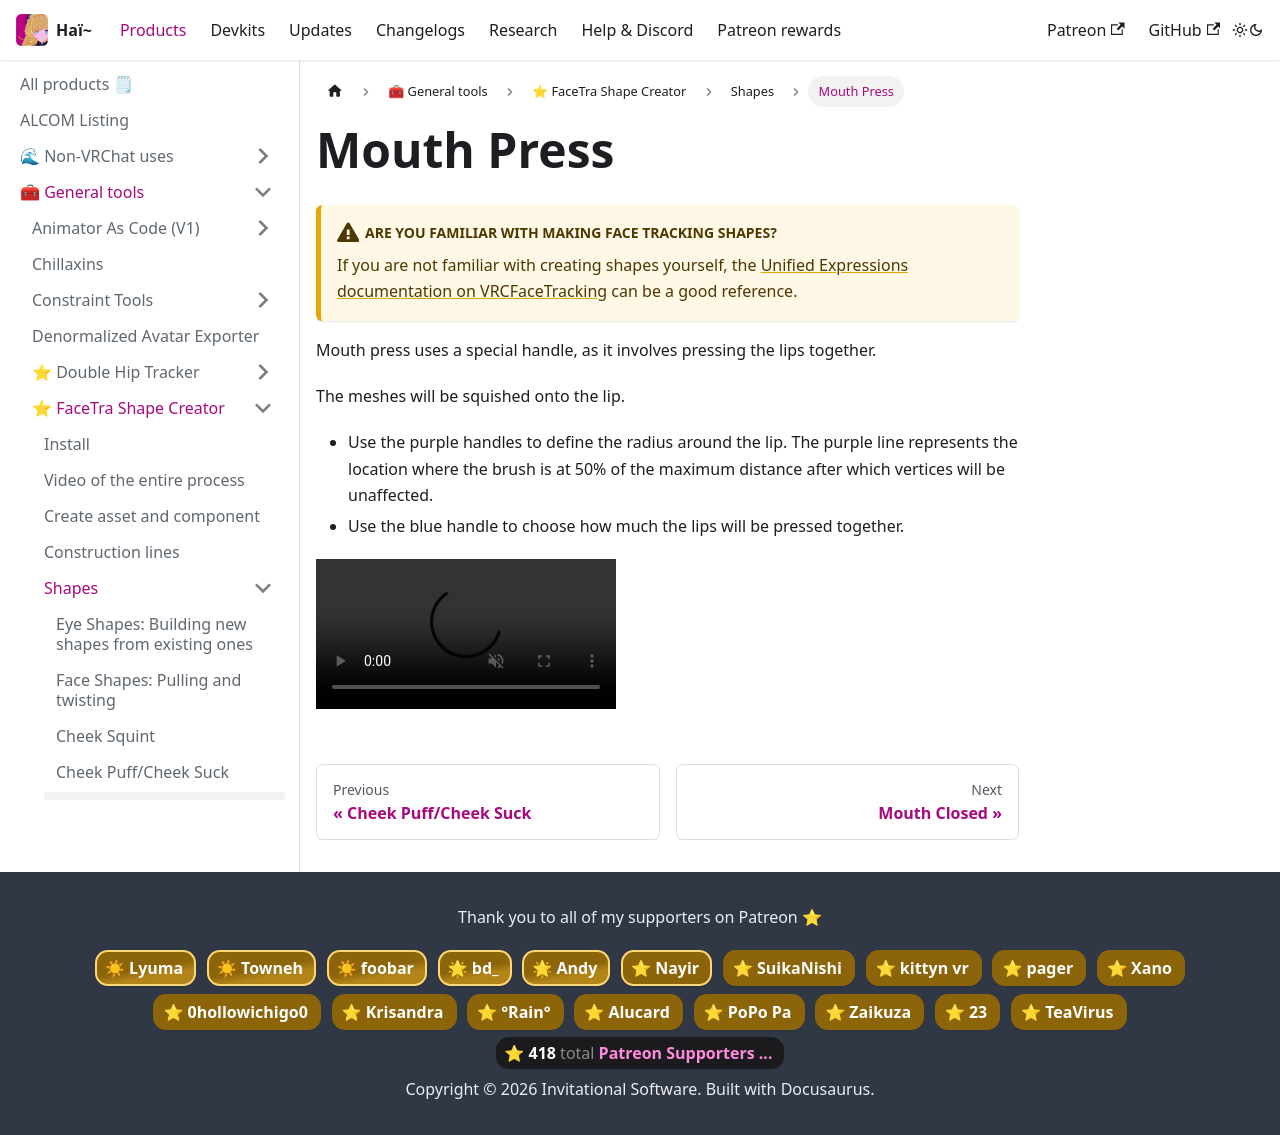

repository: hai-vr/documentation · page: docs/products/facetra-shape-creator/shapes/mouth-press.html · generator: docusaurus

---
sidebar_position: 5
---

import {HaiVideo} from "/src/components/HaiVideo";

# Mouth Press

:::warning[**Are you familiar with making face tracking shapes?**]

If you are not familiar with creating shapes yourself, the [Unified Expressions documentation on VRCFaceTracking](https://docs.vrcft.io/docs/tutorial-avatars/tutorial-avatars-extras/unified-blendshapes)
can be a good reference.
:::

Mouth press uses a special handle, as it involves pressing the lips together.

The meshes will be squished onto the lip.

- Use the purple handles to define the radius around the lip. The purple line represents the location where the brush is at 50% of the maximum distance after which vertices will be unaffected.
- Use the blue handle to choose how much the lips will be pressed together.

<HaiVideo src="../img/shapes/Unity_UzoJzHx3LT.mp4" autoWidth={true}></HaiVideo>
